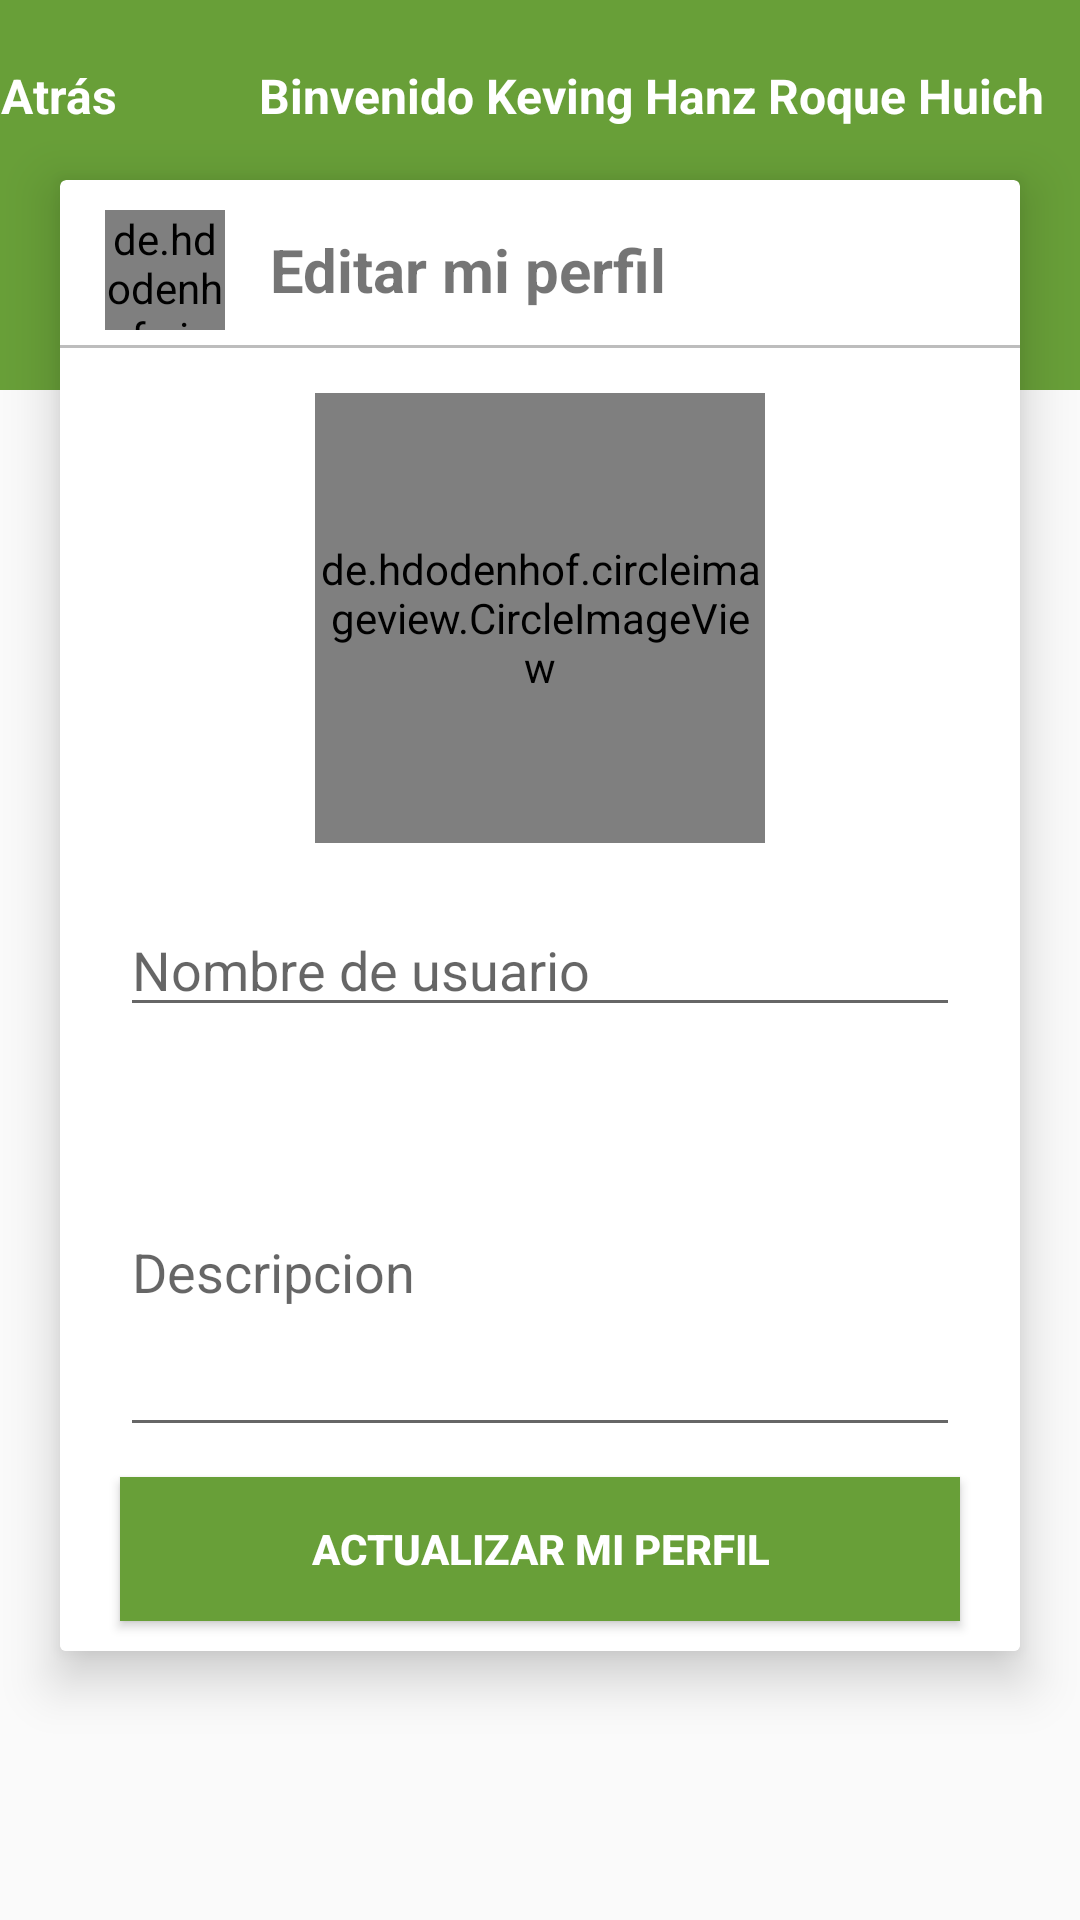

The Android layout XML behind this screen, and the referenced resources:
<!-- AndroidManifest.xml: application theme AppTheme -->
<!-- res/layout/activity_editar_perfil.xml -->
<?xml version="1.0" encoding="utf-8"?>
<android.support.design.widget.CoordinatorLayout xmlns:android="http://schemas.android.com/apk/res/android"
    xmlns:app="http://schemas.android.com/apk/res-auto"
    xmlns:tools="http://schemas.android.com/tools"
    android:layout_width="match_parent"
    android:layout_height="match_parent"
    tools:context="com.roque.app.waylla_app.activities.EditarPerfilActivity">
    
    <View
        android:layout_width="match_parent"
        android:layout_height="130dp"
        android:background="@color/colorPrimaryDark"/>

    <RelativeLayout
        android:layout_width="match_parent"
        android:layout_height="48dp"
        android:orientation="horizontal"
        android:layout_marginTop="8sp">

        <TextView
            android:layout_width="wrap_content"
            android:layout_height="match_parent"
            android:layout_alignParentStart="true"
            android:drawableLeft="@drawable/ic_left_arrow_white"
            android:text="Atrás"
            android:textSize="16sp"
            android:textStyle="bold"
            android:textColor="#FFFFFF"
            android:gravity="center"/>

        <TextView
            android:id="@+id/editarperfil_text_nombre"
            android:layout_width="wrap_content"
            android:layout_height="match_parent"
            android:layout_alignParentEnd="true"
            android:gravity="center"
            android:text="Binvenido Keving Hanz Roque Huich"
            android:textColor="#FFFFFF"
            android:textSize="16sp"
            android:textStyle="bold"
            android:layout_marginEnd="12dp"/>

    </RelativeLayout>

    <android.support.v7.widget.CardView
        android:layout_width="match_parent"
        android:layout_height="wrap_content"
        android:layout_marginTop="60dp"
        android:layout_marginStart="20dp"
        android:layout_marginEnd="20dp"
        android:orientation="vertical"
        app:cardElevation="10dp"
        app:cardBackgroundColor="#FFFFFF">

        <LinearLayout
            android:layout_width="match_parent"
            android:layout_height="wrap_content"
            android:orientation="vertical"
            android:layout_marginTop="10dp">

            <LinearLayout
                android:layout_width="match_parent"
                android:layout_height="wrap_content"
                android:orientation="horizontal"
                android:background="#FFF">

                <de.hdodenhof.circleimageview.CircleImageView
                    android:layout_width="40dp"
                    android:layout_height="40dp"
                    android:layout_gravity="center"
                    android:src="@drawable/ic_editar"
                    android:layout_marginStart="15dp"/>

                <TextView
                    android:layout_width="wrap_content"
                    android:layout_height="match_parent"
                    android:text="Editar mi perfil"
                    android:textSize="20sp"
                    android:textStyle="bold"
                    android:gravity="center"
                    android:layout_marginStart="15dp"/>

            </LinearLayout>

            <View
                android:layout_width="match_parent"
                android:layout_height="1dp"
                android:background="@color/divider"
                android:layout_marginTop="5dp"/>

            <RelativeLayout
                android:layout_width="match_parent"
                android:layout_height="wrap_content"
                android:orientation="vertical"
                android:layout_marginTop="15dp"
                android:background="#FFFFFF">

                <de.hdodenhof.circleimageview.CircleImageView
                    android:id="@+id/editarperfil_img_fotoperfil"
                    android:layout_width="150dp"
                    android:layout_height="150dp"
                    android:src="@drawable/ic_camera"
                    android:layout_centerHorizontal="true"/>

                <EditText
                    android:id="@+id/editarperfil_edittext_username"
                    android:layout_width="match_parent"
                    android:layout_height="wrap_content"
                    android:layout_marginTop="20dp"
                    android:layout_marginStart="20dp"
                    android:layout_marginEnd="20dp"
                    android:layout_below="@+id/editarperfil_img_fotoperfil"
                    android:hint="Nombre de usuario"/>

                <EditText
                    android:id="@+id/editarperfil_edittext_descripcion"
                    android:layout_width="match_parent"
                    android:layout_height="120dp"
                    android:layout_marginTop="20dp"
                    android:layout_marginStart="20dp"
                    android:layout_marginEnd="20dp"
                    android:layout_below="@+id/editarperfil_edittext_username"
                    android:hint="Descripcion"
                    android:inputType="textMultiLine"/>

                <Button
                    android:id="@+id/editarperfil_btn_actualizar"
                    android:layout_below="@+id/editarperfil_edittext_descripcion"
                    android:layout_width="match_parent"
                    android:layout_height="wrap_content"
                    android:layout_marginTop="10dp"
                    android:layout_marginBottom="10dp"
                    android:layout_marginStart="20dp"
                    android:layout_marginEnd="20dp"
                    android:background="@color/colorPrimaryDark"
                    android:text="Actualizar mi perfil"
                    android:textColor="#FFFFFF"
                    android:textStyle="bold"/>
            </RelativeLayout>
        </LinearLayout>

    </android.support.v7.widget.CardView>
    
</android.support.design.widget.CoordinatorLayout>
<!-- resources referenced by this layout -->
<resources>
  <color name="colorPrimaryDark">#689F38</color>
  <color name="divider">#BDBDBD</color>
  <!-- drawable ic_camera: png bitmap (drawable-hdpi, 43339 bytes) -->
  <!-- drawable ic_editar: png bitmap (drawable-hdpi, 17304 bytes) -->
  <style name="AppTheme" parent="Theme.AppCompat.Light.NoActionBar">
          
          <item name="colorPrimary">@color/colorPrimary</item>
          <item name="colorPrimaryDark">@color/colorPrimaryDark</item>
          <item name="colorAccent">@color/colorAccent</item>
      </style>
  <color name="colorPrimary">#8BC34A</color>
  <color name="colorAccent">#FFC107</color>
</resources>
